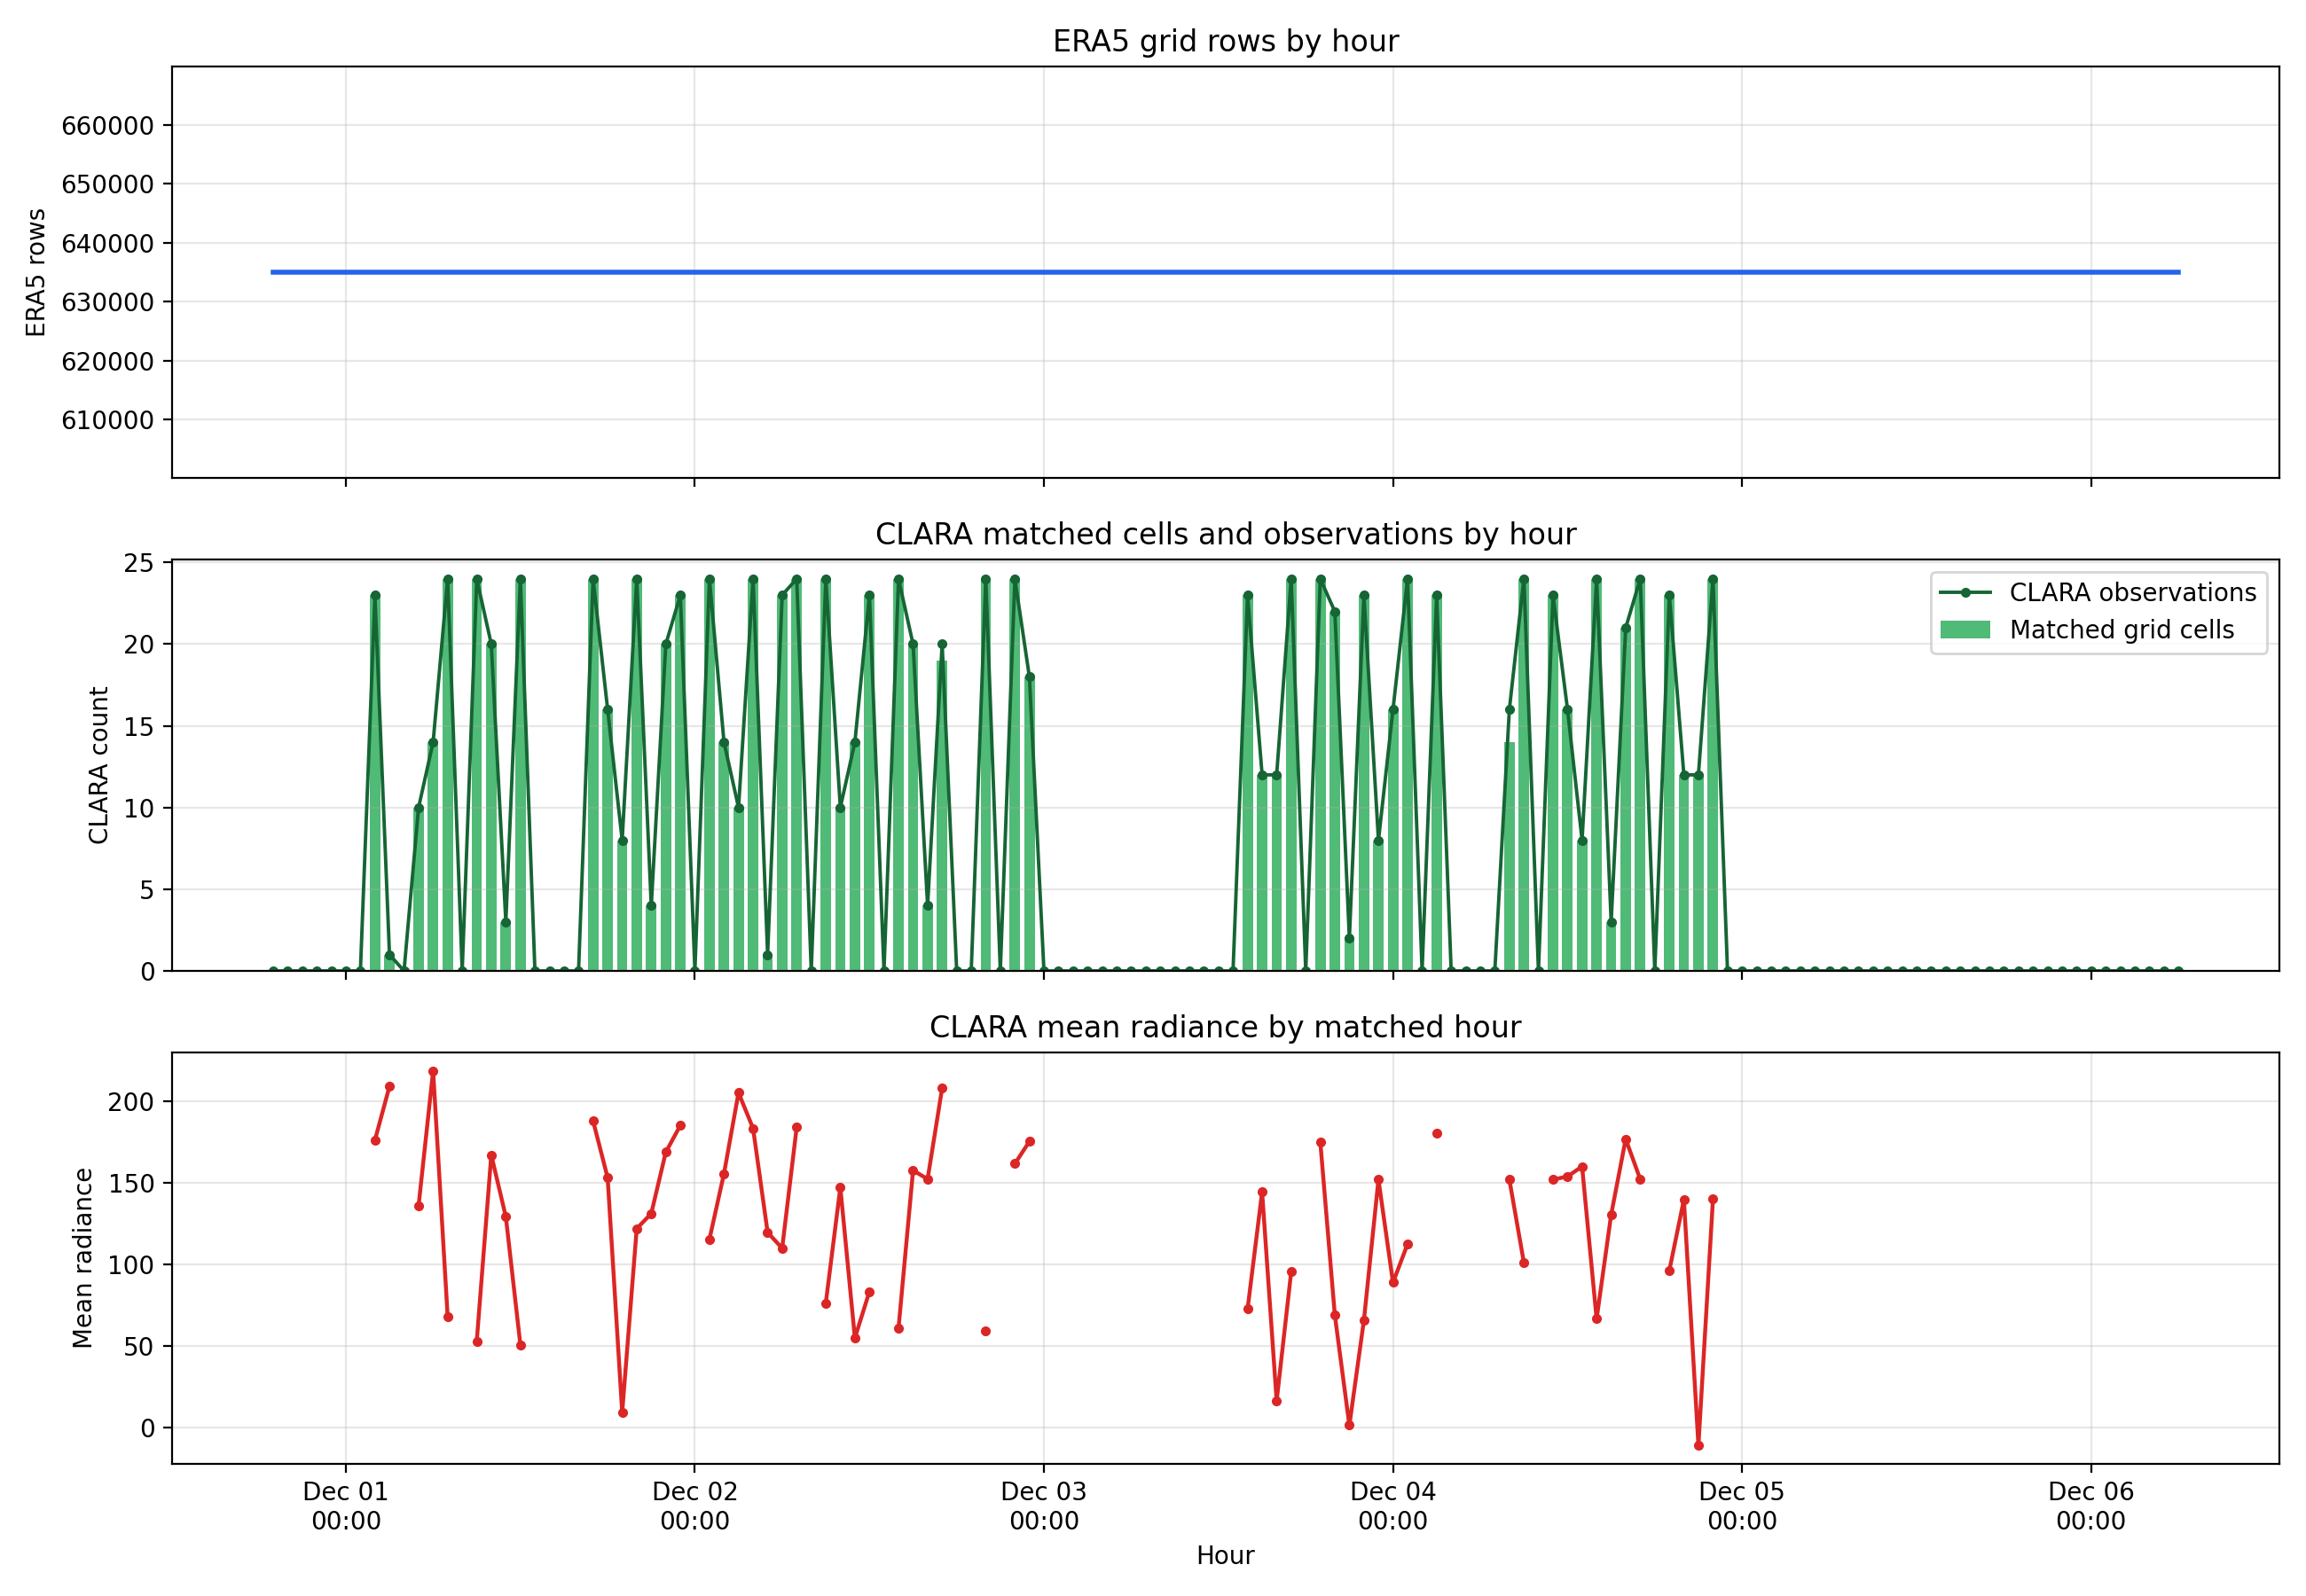

The file beside this chart, header and first rows:
hour, era5_rows, clara_matched_cells, clara_observations, clara_mean_radiance, clara_median_radiance, clara_cell_match_rate
2020-11-30 19:00:00, 635040, 0, 0, , , 0.0
2020-11-30 20:00:00, 635040, 0, 0, , , 0.0
2020-11-30 21:00:00, 635040, 0, 0, , , 0.0
2020-11-30 22:00:00, 635040, 0, 0, , , 0.0
2020-11-30 23:00:00, 635040, 0, 0, , , 0.0
2020-12-01 00:00:00, 635040, 0, 0, , , 0.0
2020-12-01 01:00:00, 635040, 0, 0, , , 0.0
2020-12-01 02:00:00, 635040, 23, 23, 176.1, 166, 3.621819098009574e-05
2020-12-01 03:00:00, 635040, 1, 1, 209.1, 209.1, 1.5747039556563366e-06
2020-12-01 04:00:00, 635040, 0, 0, , , 0.0
2020-12-01 05:00:00, 635040, 10, 10, 135.8, 132, 1.5747039556563368e-05
2020-12-01 06:00:00, 635040, 14, 14, 218.5, 225.1, 2.2045855379188714e-05
2020-12-01 07:00:00, 635040, 24, 24, 67.89, 103.2, 3.779289493575208e-05
2020-12-01 08:00:00, 635040, 0, 0, , , 0.0
2020-12-01 09:00:00, 635040, 24, 24, 52.81, 15.68, 3.779289493575208e-05
2020-12-01 10:00:00, 635040, 20, 20, 167, 158.4, 3.1494079113126735e-05
2020-12-01 11:00:00, 635040, 3, 3, 129.1, 124.1, 4.72411186696901e-06
2020-12-01 12:00:00, 635040, 24, 24, 50.64, 17.64, 3.779289493575208e-05
2020-12-01 13:00:00, 635040, 0, 0, , , 0.0
2020-12-01 14:00:00, 635040, 0, 0, , , 0.0
2020-12-01 15:00:00, 635040, 0, 0, , , 0.0
2020-12-01 16:00:00, 635040, 0, 0, , , 0.0
2020-12-01 17:00:00, 635040, 24, 24, 187.9, 186.9, 3.779289493575208e-05
2020-12-01 18:00:00, 635040, 16, 16, 153.1, 161.4, 2.5195263290501386e-05
2020-12-01 19:00:00, 635040, 8, 8, 9.229, 14.37, 1.2597631645250693e-05
2020-12-01 20:00:00, 635040, 24, 24, 121.9, 132.3, 3.779289493575208e-05
2020-12-01 21:00:00, 635040, 4, 4, 131.2, 129, 6.298815822625346e-06
2020-12-01 22:00:00, 635040, 20, 20, 168.8, 166.9, 3.1494079113126735e-05
2020-12-01 23:00:00, 635040, 23, 23, 185.2, 193.4, 3.621819098009574e-05
2020-12-02 00:00:00, 635040, 0, 0, , , 0.0
2020-12-02 01:00:00, 635040, 24, 24, 115.4, 130.3, 3.779289493575208e-05
2020-12-02 02:00:00, 635040, 14, 14, 155.6, 170.2, 2.2045855379188714e-05
2020-12-02 03:00:00, 635040, 10, 10, 205.2, 207.1, 1.5747039556563368e-05
2020-12-02 04:00:00, 635040, 24, 24, 183.3, 179.7, 3.779289493575208e-05
2020-12-02 05:00:00, 635040, 1, 1, 119.6, 119.6, 1.5747039556563366e-06
2020-12-02 06:00:00, 635040, 23, 23, 109.8, 137.9, 3.621819098009574e-05
2020-12-02 07:00:00, 635040, 24, 24, 184.1, 185.6, 3.779289493575208e-05
2020-12-02 08:00:00, 635040, 0, 0, , , 0.0
2020-12-02 09:00:00, 635040, 24, 24, 76.23, 109.1, 3.779289493575208e-05
2020-12-02 10:00:00, 635040, 10, 10, 147.1, 149, 1.5747039556563368e-05
2020-12-02 11:00:00, 635040, 14, 14, 54.84, 17.97, 2.2045855379188714e-05
2020-12-02 12:00:00, 635040, 23, 23, 83.29, 122.8, 3.621819098009574e-05
2020-12-02 13:00:00, 635040, 0, 0, , , 0.0
2020-12-02 14:00:00, 635040, 24, 24, 60.82, 69.26, 3.779289493575208e-05
2020-12-02 15:00:00, 635040, 20, 20, 157.6, 144.4, 3.1494079113126735e-05
2020-12-02 16:00:00, 635040, 4, 4, 152.2, 146.4, 6.298815822625346e-06
2020-12-02 17:00:00, 635040, 19, 20, 208, 213.6, 2.9919375157470396e-05
2020-12-02 18:00:00, 635040, 0, 0, , , 0.0
2020-12-02 19:00:00, 635040, 0, 0, , , 0.0
2020-12-02 20:00:00, 635040, 24, 24, 59.35, 36.91, 3.779289493575208e-05
2020-12-02 21:00:00, 635040, 0, 0, , , 0.0
2020-12-02 22:00:00, 635040, 24, 24, 161.7, 159.1, 3.779289493575208e-05
2020-12-02 23:00:00, 635040, 18, 18, 175.3, 171.2, 2.834467120181406e-05
2020-12-03 00:00:00, 635040, 0, 0, , , 0.0
2020-12-03 01:00:00, 635040, 0, 0, , , 0.0
2020-12-03 02:00:00, 635040, 0, 0, , , 0.0
2020-12-03 03:00:00, 635040, 0, 0, , , 0.0
2020-12-03 04:00:00, 635040, 0, 0, , , 0.0
2020-12-03 05:00:00, 635040, 0, 0, , , 0.0
2020-12-03 06:00:00, 635040, 0, 0, , , 0.0
... 72 more rows
